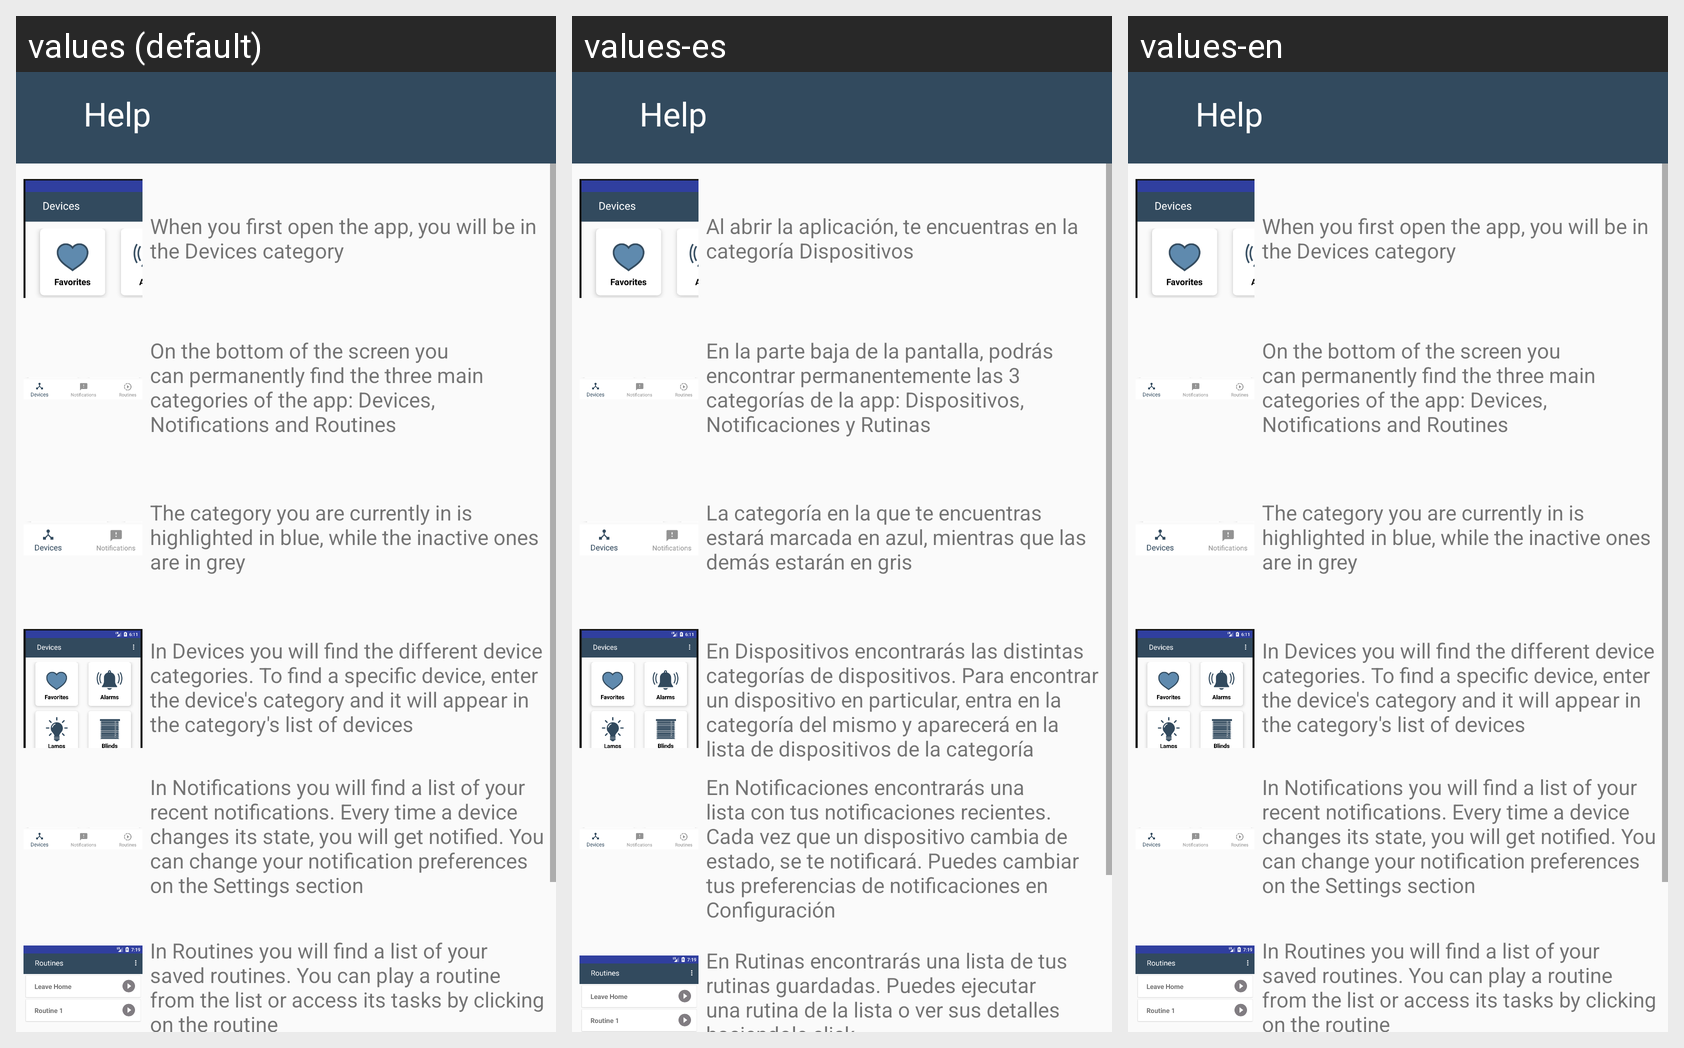

The Android screen above is rendered under several locales of the same app. Produce the string resources it draws, with the default and per-locale values.
Android screen res/layout/help_item_activity.xml rendered under 3 locales, left to right: values (default), values-es, values-en. Device: Nexus 5 (rendered at 1080×1920; each locale shown at half size, 540×960, under a caption strip naming it); theme AppTheme.
Strings drawn on this screen, with the default value and each locale's value (text and hints the layout hard-codes, and strings that could not be matched under every locale, appear in the picture but are not listed):

Help1
  values: When you first open the app, you will be in the Devices category
  values-es: Al abrir la aplicación, te encuentras en la categoría Dispositivos
  values-en: When you first open the app, you will be in the Devices category

Help2
  values: On the bottom of the screen you can permanently find the three main categories of the app: Devices, Notifications and Routines
  values-es: En la parte baja de la pantalla, podrás encontrar permanentemente las 3 categorías de la app: Dispositivos, Notificaciones y Rutinas
  values-en: On the bottom of the screen you can permanently find the three main categories of the app: Devices, Notifications and Routines

Help3
  values: The category you are currently in is highlighted in blue, while the inactive ones are in grey
  values-es: La categoría en la que te encuentras estará marcada en azul, mientras que las demás estarán en gris
  values-en: The category you are currently in is highlighted in blue, while the inactive ones are in grey

Help4
  values: In Devices you will find the different device categories. To find a specific device, enter the device's category and it will appear in the category's list of devices
  values-es: En Dispositivos encontrarás las distintas categorías de dispositivos. Para encontrar un dispositivo en particular, entra en la categoría del mismo y aparecerá en la lista de dispositivos de la categoría
  values-en: In Devices you will find the different device categories. To find a specific device, enter the device's category and it will appear in the category's list of devices

Help5
  values: In Notifications you will find a list of your recent notifications. Every time a device changes its state, you will get notified. You can change your notification preferences on the Settings section
  values-es: En Notificaciones encontrarás una lista con tus notificaciones recientes. Cada vez que un dispositivo cambia de estado, se te notificará. Puedes cambiar tus preferencias de notificaciones en Configuración
  values-en: In Notifications you will find a list of your recent notifications. Every time a device changes its state, you will get notified. You can change your notification preferences on the Settings section

Help6
  values: In Routines you will find a list of your saved routines. You can play a routine from the list or access its tasks by clicking on the routine
  values-es: En Rutinas encontrarás una lista de tus rutinas guardadas. Puedes ejecutar una rutina de la lista o ver sus detalles haciendole click
  values-en: In Routines you will find a list of your saved routines. You can play a routine from the list or access its tasks by clicking on the routine
